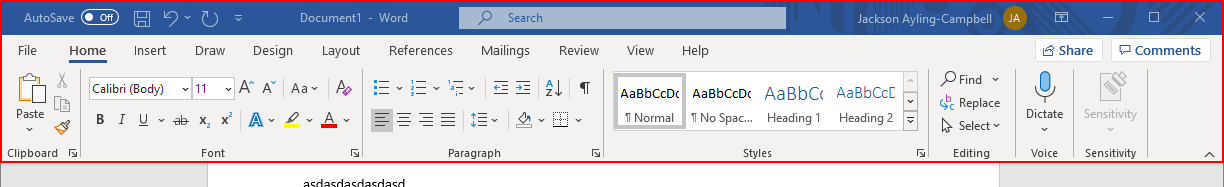
Task: This is a project for SOFTENG762 RPA. The project entiails extracting infromation about companies on the NZX stock exchange.
Workflow: fill_report_template

Step 1: type a value into the element (winword.exe) (repeated 2 times)

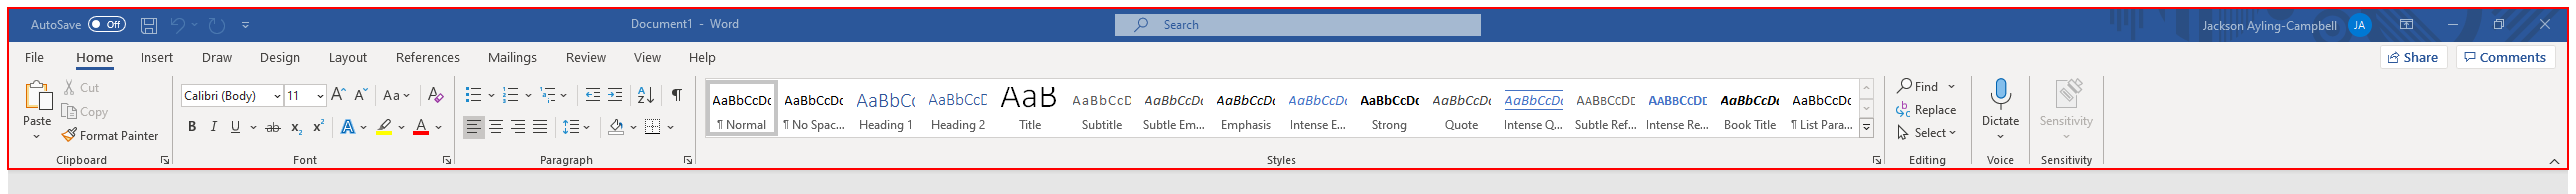
Step 3: type a value into the element (winword.exe)